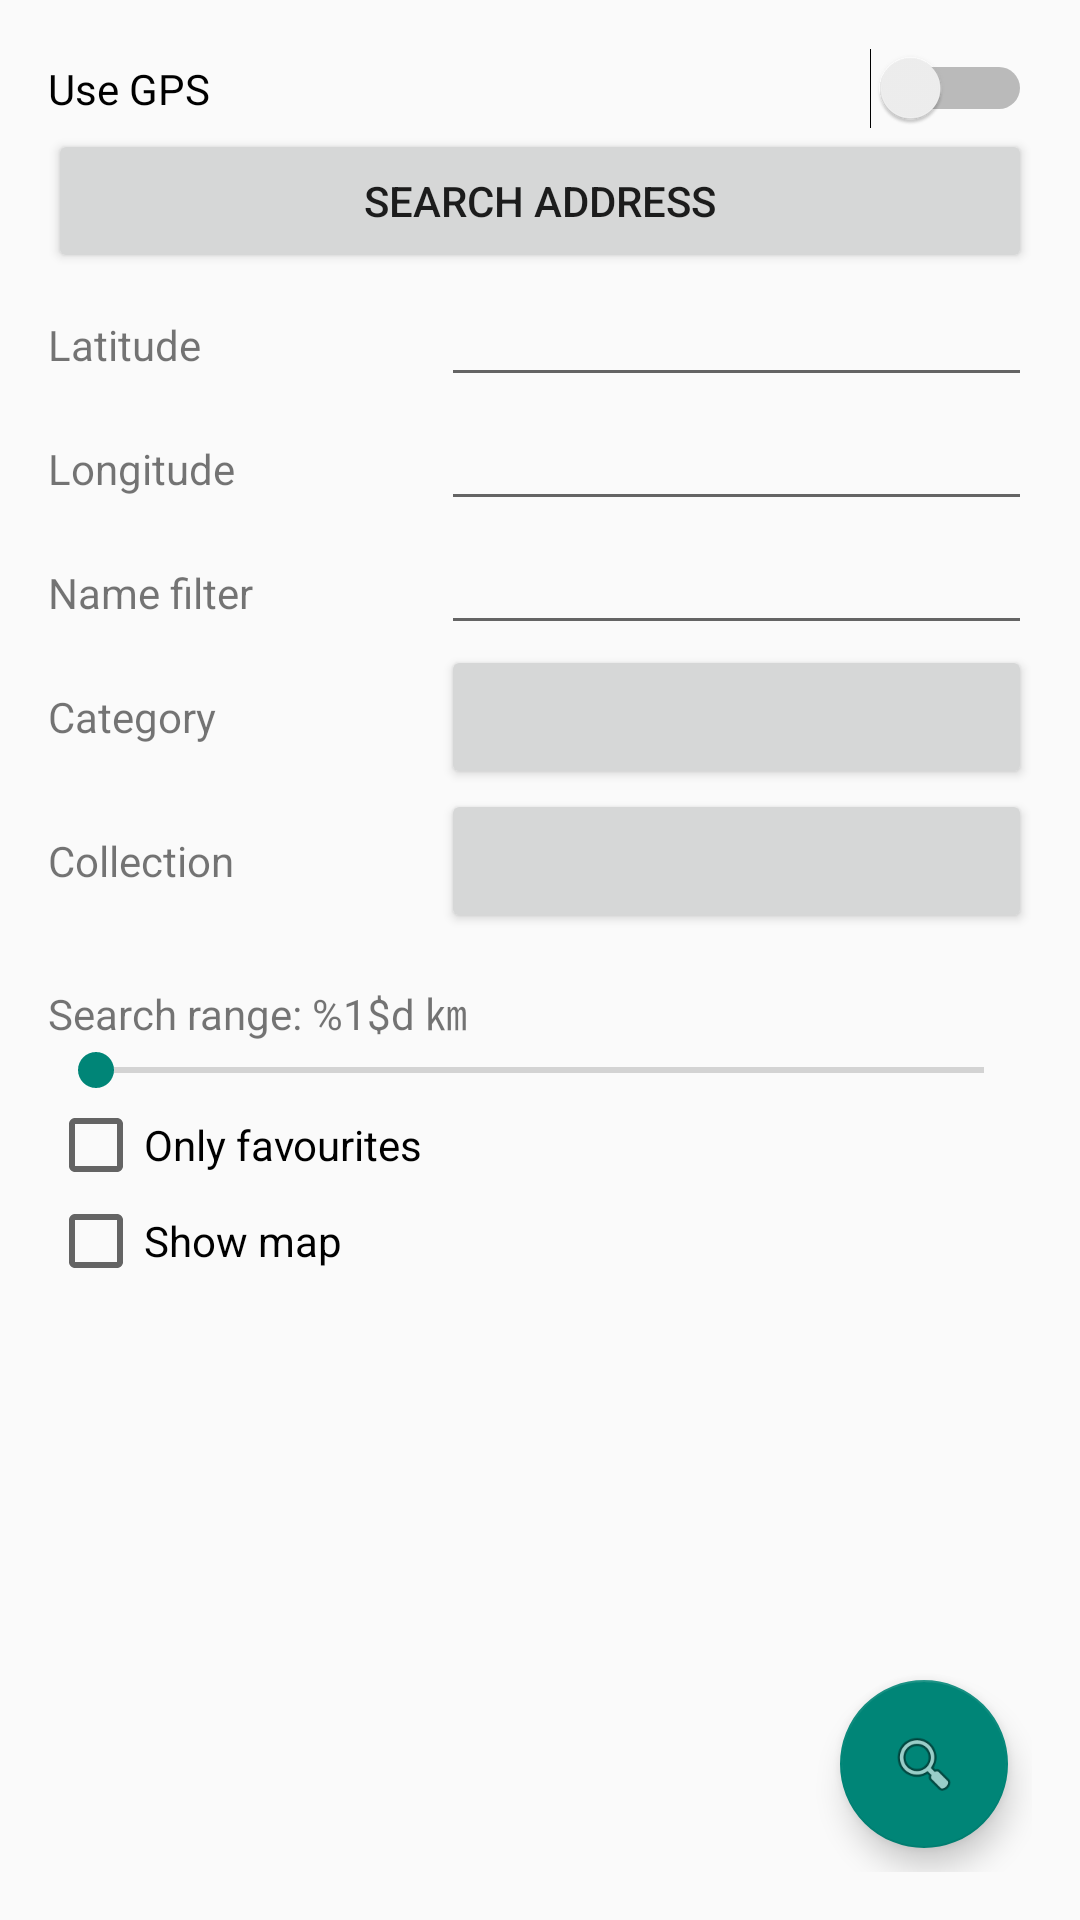

Layout XML and referenced resources for this Android screen:
<!-- AndroidManifest.xml: application theme AppTheme -->
<!-- res/layout/activity_main.xml -->
<android.support.design.widget.CoordinatorLayout xmlns:android="http://schemas.android.com/apk/res/android"
    xmlns:tools="http://schemas.android.com/tools"
    android:layout_width="match_parent"
    android:layout_height="match_parent"
    android:fillViewport="true"
    android:padding="@dimen/activity_vertical_margin"
    tools:context="io.github.example.pinpoi.MainActivity">

    <ScrollView
        android:layout_width="match_parent"
        android:layout_height="wrap_content"
        android:orientation="vertical">

        <LinearLayout
            android:layout_width="match_parent"
            android:layout_height="wrap_content"
            android:focusable="true"
            android:focusableInTouchMode="true"
            android:orientation="vertical">

            <Switch
                android:id="@+id/switchGps"
                android:layout_width="match_parent"
                android:layout_height="wrap_content"
                android:layout_gravity="center_horizontal"
                android:text="@string/use_gps" />

            <Button
                android:id="@+id/search_address_button"
                android:layout_width="match_parent"
                android:layout_height="wrap_content"
                android:onClick="onSearchAddress"
                android:text="@string/search_address" />

            <LinearLayout
                android:layout_width="match_parent"
                android:layout_height="wrap_content"
                android:orientation="horizontal">

                <TextView
                    android:layout_width="0dp"
                    android:layout_height="wrap_content"
                    android:layout_weight=".4"
                    android:labelFor="@+id/latitudeText"
                    android:text="@string/latitude" />

                <EditText
                    android:id="@+id/latitudeText"
                    android:layout_width="0dp"
                    android:layout_height="wrap_content"
                    android:layout_weight=".6"
                    android:ems="10"
                    android:inputType="numberSigned|numberDecimal" />
            </LinearLayout>

            <LinearLayout
                android:layout_width="match_parent"
                android:layout_height="wrap_content"
                android:orientation="horizontal">

                <TextView
                    android:layout_width="0dp"
                    android:layout_height="wrap_content"
                    android:layout_weight=".4"
                    android:labelFor="@+id/longitudeText"
                    android:text="@string/longitude" />

                <EditText
                    android:id="@+id/longitudeText"
                    android:layout_width="0dp"
                    android:layout_height="wrap_content"
                    android:layout_weight=".6"
                    android:ems="10"
                    android:inputType="numberSigned|numberDecimal" />
            </LinearLayout>

            <LinearLayout
                android:layout_width="match_parent"
                android:layout_height="wrap_content"
                android:orientation="horizontal">

                <TextView
                    android:layout_width="0dp"
                    android:layout_height="wrap_content"
                    android:layout_weight=".4"
                    android:labelFor="@+id/name_filter_text"
                    android:text="@string/name_filter" />

                <EditText
                    android:id="@+id/name_filter_text"
                    android:layout_width="0dp"
                    android:layout_height="wrap_content"
                    android:layout_weight=".6"
                    android:inputType="textFilter|textCapCharacters"
                    android:singleLine="true" />
            </LinearLayout>

            <LinearLayout
                android:layout_width="match_parent"
                android:layout_height="wrap_content"
                android:orientation="horizontal">

                <TextView
                    android:layout_width="0dp"
                    android:layout_height="wrap_content"
                    android:layout_weight=".4"
                    android:labelFor="@+id/categoryButton"
                    android:text="@string/category" />

                <Button
                    android:id="@+id/categoryButton"
                    android:layout_width="0dp"
                    android:layout_height="wrap_content"
                    android:layout_weight=".6"
                    android:onClick="openPlacemarkCategoryChooser" />
            </LinearLayout>

            <LinearLayout
                android:layout_width="match_parent"
                android:layout_height="wrap_content"
                android:orientation="horizontal">

                <TextView
                    android:layout_width="0dp"
                    android:layout_height="wrap_content"
                    android:layout_weight=".4"
                    android:labelFor="@+id/collectionButton"
                    android:text="@string/collection" />

                <Button
                    android:id="@+id/collectionButton"
                    android:layout_width="0dp"
                    android:layout_height="wrap_content"
                    android:layout_weight=".6"
                    android:onClick="openPlacemarkCollectionChooser" />
            </LinearLayout>

            <TextView
                android:id="@+id/rangeLabel"
                android:layout_width="wrap_content"
                android:layout_height="wrap_content"
                android:paddingTop="16dp"
                android:text="@string/search_range" />

            <SeekBar
                android:id="@+id/rangeSeek"
                android:layout_width="match_parent"
                android:layout_height="wrap_content" />

            <CheckBox
                android:id="@+id/favouriteCheck"
                android:layout_width="wrap_content"
                android:layout_height="wrap_content"
                android:text="@string/only_favourite" />

            <CheckBox
                android:id="@+id/showMapCheck"
                android:layout_width="wrap_content"
                android:layout_height="wrap_content"
                android:text="@string/show_map" />
        </LinearLayout>
    </ScrollView>

    <android.support.design.widget.FloatingActionButton
        android:id="@+id/search_placemark_button"
        android:layout_width="wrap_content"
        android:layout_height="wrap_content"
        android:layout_gravity="bottom|end"
        android:layout_margin="8dp"
        android:onClick="onSearchPoi"
        android:src="@android:drawable/ic_menu_search" />
</android.support.design.widget.CoordinatorLayout>
<!-- resources referenced by this layout -->
<resources>
  <dimen name="activity_vertical_margin">16dp</dimen>
  <string name="category">Category</string>
  <string name="collection">Collection</string>
  <string name="latitude">Latitude</string>
  <string name="longitude">Longitude</string>
  <string name="name_filter">Name filter</string>
  <string name="only_favourite">Only favourites</string>
  <string name="search_address">Search address</string>
  <string name="search_range">Search range: %1$d ㎞</string>
  <string name="show_map">Show map</string>
  <string name="use_gps">Use GPS</string>
  <style name="AppTheme" parent="Theme.AppCompat.Light">
          
      </style>
</resources>
